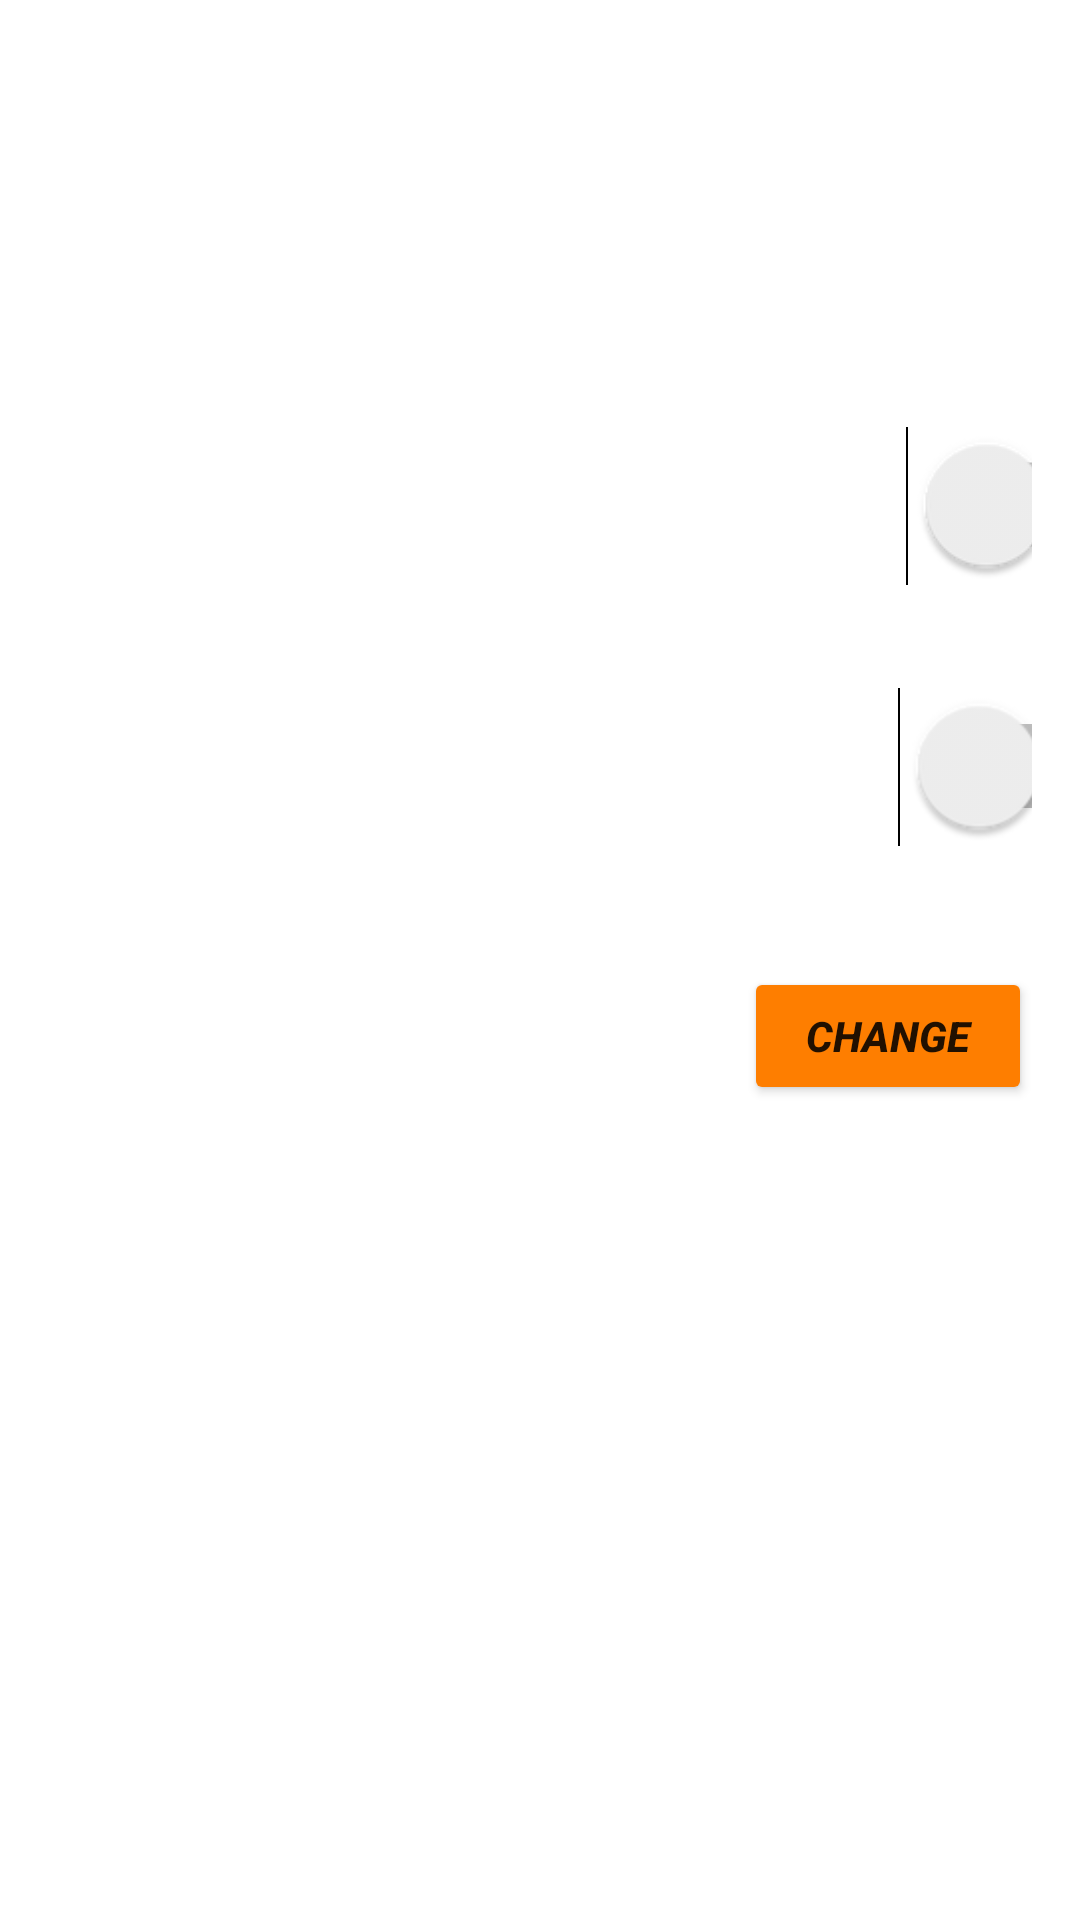

This screen was rendered from an Android layout file. Write that file and the resources it references.
<!-- AndroidManifest.xml: application theme Theme.BetMatchTest -->
<!-- res/layout/fragment_setting.xml -->
<?xml version="1.0" encoding="utf-8"?>
<androidx.constraintlayout.widget.ConstraintLayout xmlns:android="http://schemas.android.com/apk/res/android"
    xmlns:app="http://schemas.android.com/apk/res-auto"
    xmlns:tools="http://schemas.android.com/tools"
    android:layout_width="match_parent"
    android:layout_height="match_parent"
    android:background="@drawable/splash_act"
    android:padding="16dp"
    tools:context=".screen.SettingFragment">

    <TextView
        android:id="@+id/tvSettings"
        android:layout_width="wrap_content"
        android:layout_height="wrap_content"
        android:layout_marginTop="8dp"
        android:layout_marginBottom="16dp"
        android:text="Настройки"
        android:textColor="@color/white"
        android:textSize="50sp"
        android:textStyle="bold|italic"
        app:layout_constraintBottom_toBottomOf="parent"
        app:layout_constraintEnd_toEndOf="parent"
        app:layout_constraintStart_toStartOf="parent"
        app:layout_constraintTop_toTopOf="parent"
        app:layout_constraintVertical_bias="0.049" />

    <TextView
        android:id="@+id/tvPing"
        android:layout_width="wrap_content"
        android:layout_height="wrap_content"
        android:layout_marginStart="16dp"
        android:layout_marginTop="32dp"
        android:text="Уведомления"
        android:textColor="@color/white"
        android:textSize="40sp"
        android:textStyle="bold|italic"
        app:layout_constraintStart_toStartOf="parent"
        app:layout_constraintTop_toBottomOf="@+id/tvSettings" />

    <TextView
        android:id="@+id/tvBlack"
        android:layout_width="wrap_content"
        android:layout_height="wrap_content"
        android:layout_marginTop="32dp"
        android:text="Черная тема"
        android:textColor="@color/white"
        android:textSize="40sp"
        android:textStyle="bold|italic"
        app:layout_constraintStart_toStartOf="@+id/tvPing"
        app:layout_constraintTop_toBottomOf="@+id/tvPing" />

    <TextView
        android:id="@+id/tvWindow"
        android:layout_width="wrap_content"
        android:layout_height="wrap_content"
        android:layout_marginTop="32dp"
        android:text="Обои"
        android:textColor="@color/white"
        android:textSize="40sp"
        android:textStyle="bold|italic"
        app:layout_constraintStart_toStartOf="@+id/tvBlack"
        app:layout_constraintTop_toBottomOf="@+id/tvBlack" />

    <Switch
        android:id="@+id/switch1"
        android:layout_width="55dp"
        android:layout_height="41dp"
        android:layout_marginStart="44dp"
        android:scaleX="2"
        android:scaleY="2"
        app:layout_constraintBottom_toBottomOf="@+id/tvPing"
        app:layout_constraintStart_toEndOf="@+id/tvPing"
        app:layout_constraintTop_toTopOf="@+id/tvPing"
        app:layout_constraintVertical_bias="0.0" />

    <Switch
        android:id="@+id/switch2"
        android:layout_width="68dp"
        android:layout_height="44dp"
        android:layout_marginStart="40dp"
        android:scaleX="2"
        android:scaleY="2"

        app:layout_constraintBottom_toBottomOf="@+id/tvBlack"
        app:layout_constraintStart_toEndOf="@+id/tvBlack"
        app:layout_constraintTop_toTopOf="@+id/tvBlack"
        app:layout_constraintVertical_bias="0.0" />

    <Button
        android:id="@+id/btnChange"
        android:layout_width="96dp"
        android:layout_height="46dp"
        android:backgroundTint="@color/color_header"
        android:text="Change"
        android:textSize="14sp"


        android:textStyle="bold|italic"
        app:cornerRadius="10dp"
        app:layout_constraintBottom_toBottomOf="@+id/tvWindow"
        app:layout_constraintEnd_toEndOf="parent"
        app:layout_constraintTop_toTopOf="@+id/tvWindow" />


</androidx.constraintlayout.widget.ConstraintLayout>
<!-- resources referenced by this layout -->
<resources>
  <color name="color_header">#FE7E00</color>
  <color name="white">#FFFFFFFF</color>
  <style name="Theme.BetMatchTest" parent="Theme.MaterialComponents.DayNight.DarkActionBar">
          
          <item name="colorPrimary">@color/purple_500</item>
          <item name="colorPrimaryVariant">@color/purple_700</item>
          <item name="colorOnPrimary">@color/white</item>
          
          <item name="colorSecondary">@color/teal_200</item>
          <item name="colorSecondaryVariant">@color/teal_700</item>
          <item name="colorOnSecondary">@color/black</item>
          
          <item name="android:statusBarColor">?attr/colorPrimaryVariant</item>
          
      </style>
  <color name="purple_500">#FF6200EE</color>
  <color name="purple_700">#FF3700B3</color>
  <color name="teal_200">#FF03DAC5</color>
  <color name="teal_700">#FF018786</color>
  <color name="black">#FF000000</color>
</resources>
